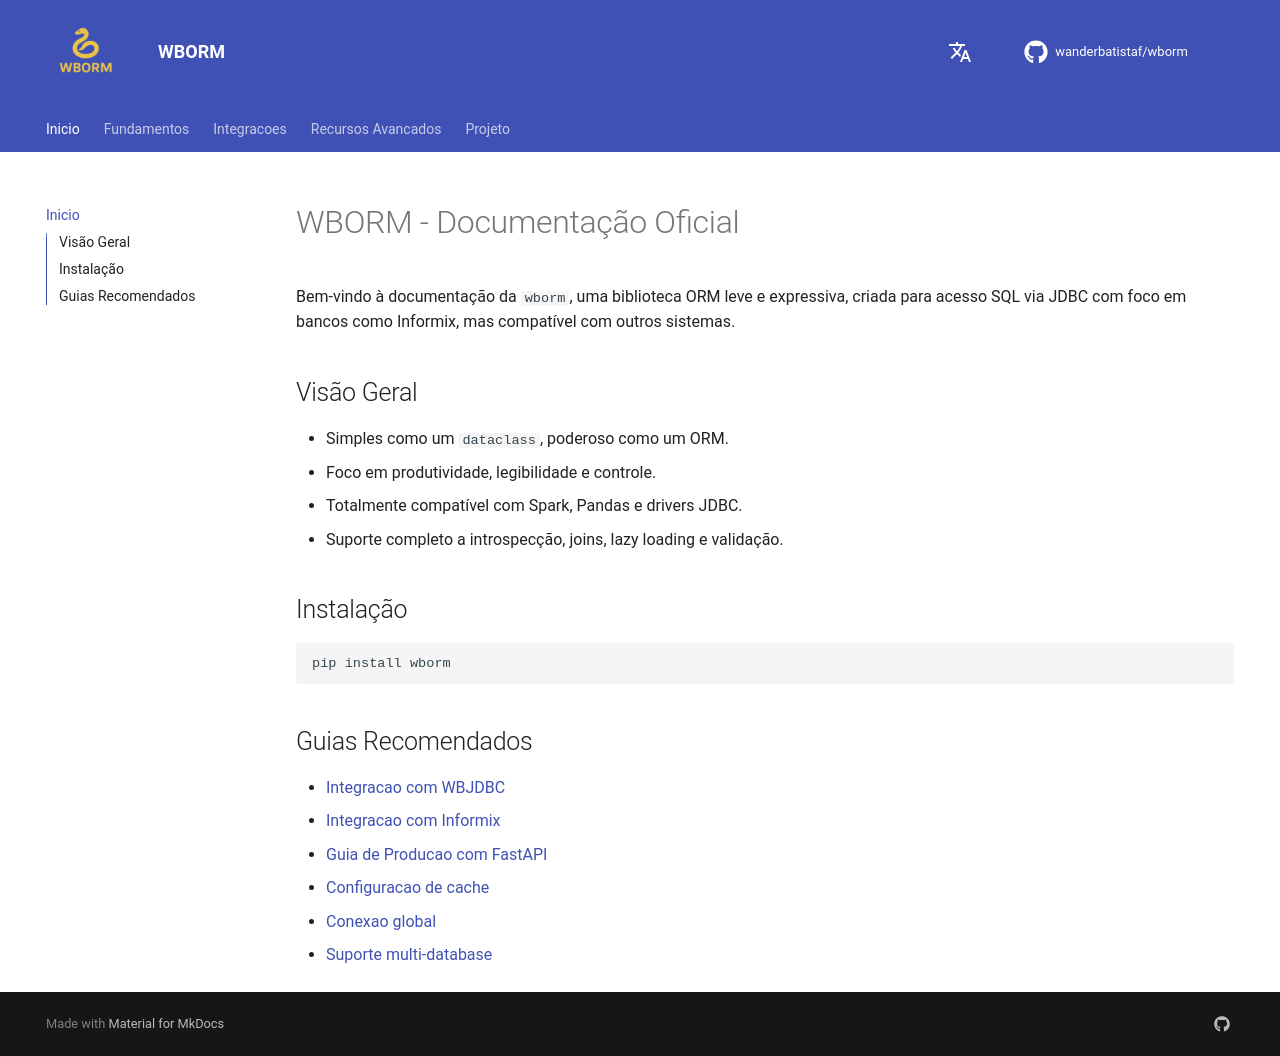

repository: wanderbatistaf/wborm · page: index.html · generator: mkdocs

---
title: Início
lang: pt
build: true
default: true
---


# WBORM - Documentação Oficial

Bem-vindo à documentação da `wborm`, uma biblioteca ORM leve e expressiva, criada para acesso SQL via JDBC com foco em bancos como Informix, mas compatível com outros sistemas.

## Visão Geral

- Simples como um `dataclass`, poderoso como um ORM.
- Foco em produtividade, legibilidade e controle.
- Totalmente compatível com Spark, Pandas e drivers JDBC.
- Suporte completo a introspecção, joins, lazy loading e validação.

##  Instalação

```bash
pip install wborm
```

## Guias Recomendados

- [Integracao com WBJDBC](integra-wbjdbc.md)
- [Integracao com Informix](informix_integration.md)
- [Guia de Producao com FastAPI](fastapi_production_guide.md)
- [Configuracao de cache](cache_configuration.md)
- [Conexao global](global_connection_guide.md)
- [Suporte multi-database](multi_database_support.md)
